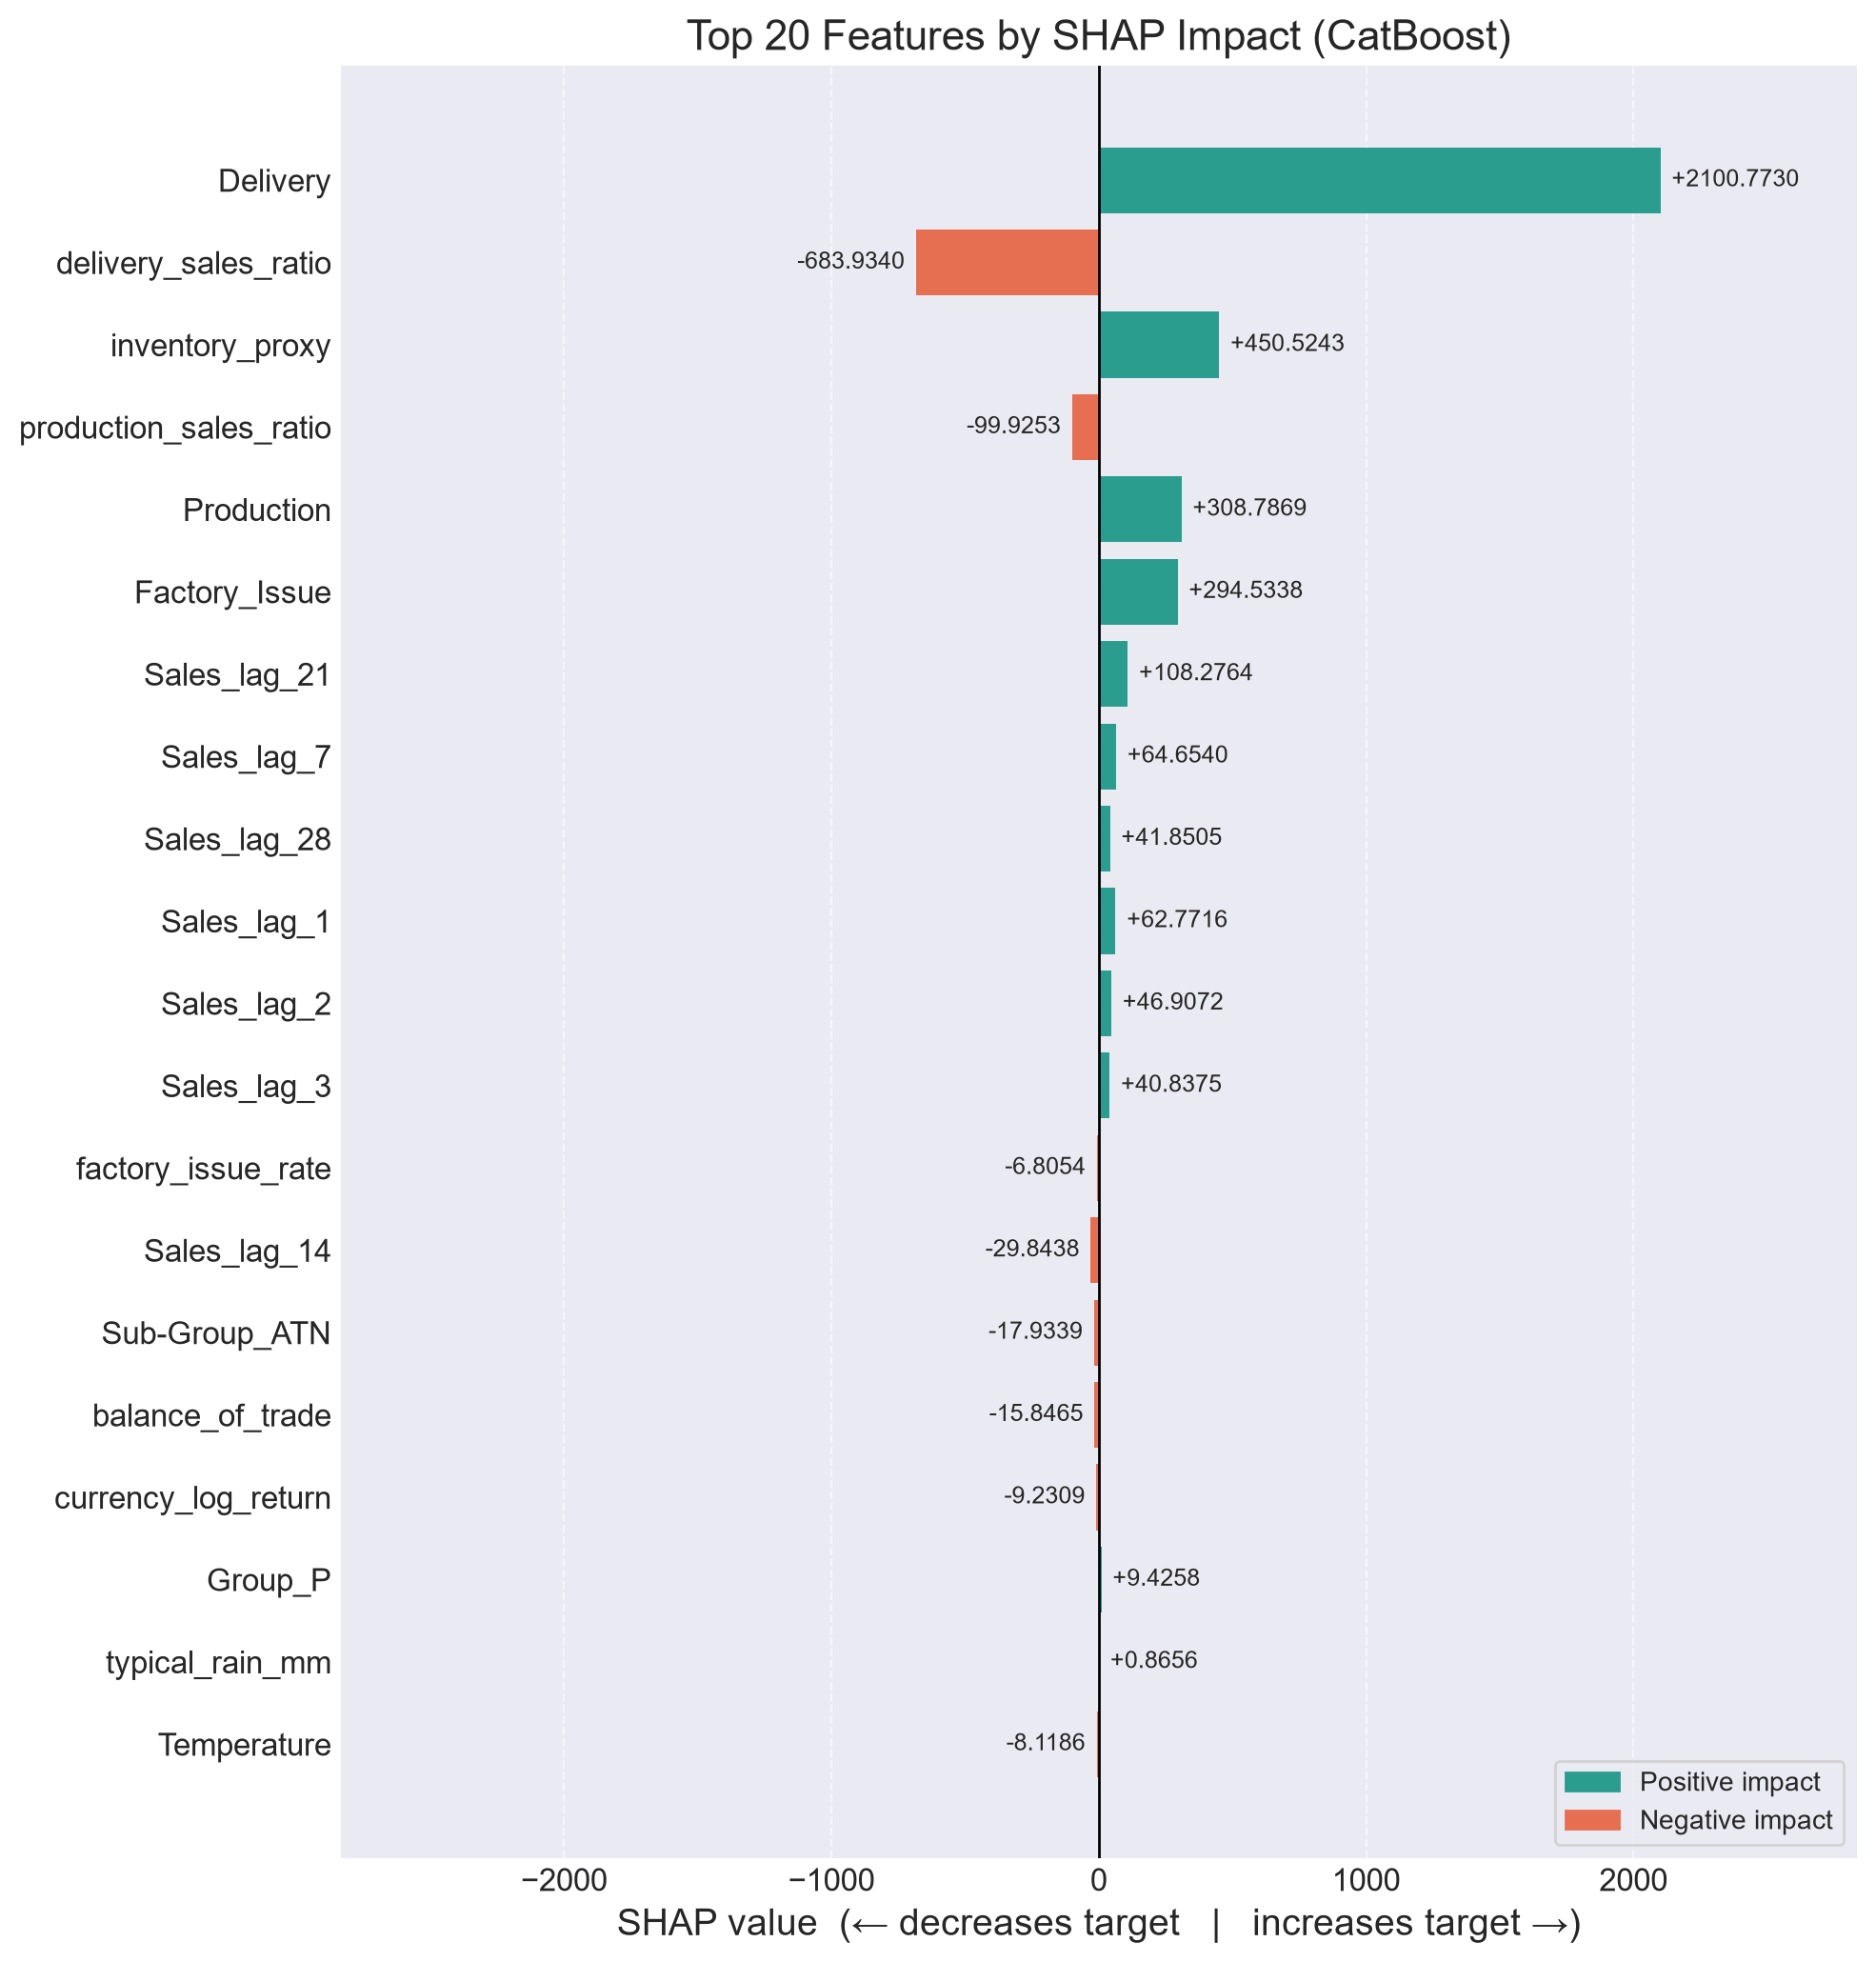

Values plotted in this chart, from the file beside it:
Feature name, feature importance, shap_signed, direction
Delivery, 2180, 2101, positive
delivery_sales_ratio, 1251, -683.9, negative
inventory_proxy, 450.5, 450.5, positive
production_sales_ratio, 423.7, -99.93, negative
Production, 418.4, 308.8, positive
Factory_Issue, 347.7, 294.5, positive
Sales_lag_21, 159.2, 108.3, positive
Sales_lag_7, 122.4, 64.65, positive
Sales_lag_28, 100.3, 41.85, positive
Sales_lag_1, 84.6, 62.77, positive
Sales_lag_2, 74.26, 46.91, positive
Sales_lag_3, 72.11, 40.84, positive
factory_issue_rate, 38.33, -6.805, negative
Sales_lag_14, 33.2, -29.84, negative
Sub-Group_ATN, 17.93, -17.93, negative
balance_of_trade, 17.13, -15.85, negative
currency_log_return, 9.825, -9.231, negative
Group_P, 9.426, 9.426, positive
typical_rain_mm, 9.091, 0.8656, positive
Temperature, 8.119, -8.119, negative
